Photos from the image-classification dataset "dataset0" in the GitHub repository rabzgg/klasifikasi-kematangan-pisang. Its 3 classes are: ripe banana, unripe banana, very ripe banana.

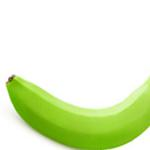
Label: unripe banana

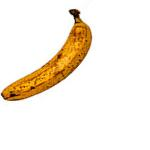
Label: very ripe banana

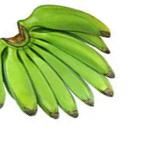
Label: unripe banana

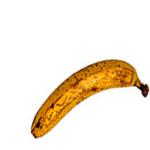
Label: very ripe banana

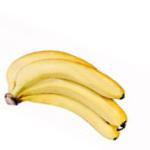
Label: ripe banana

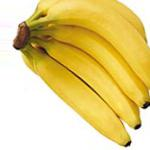
Label: ripe banana
